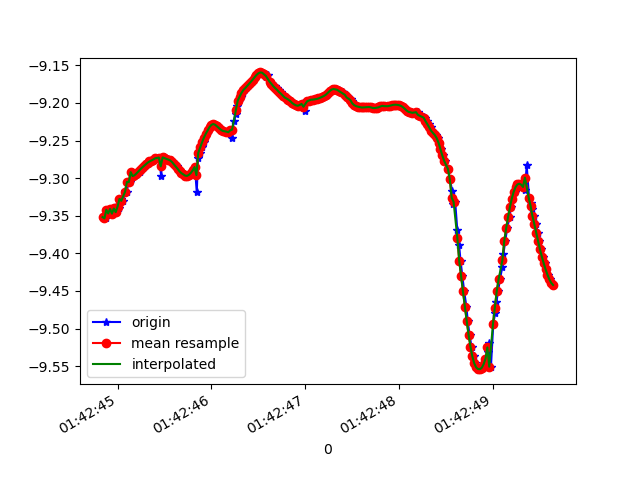

Data behind this chart, as committed beside it:
1618191764858, 887427813762007, -9.351806, -2.9104881, 0.3358348
1618191764872, 887427832992777, -9.354, -2.902, 0.3618
1618191764886, 887427852223547, -9.342, -2.945, 0.3063
1618191764905, 887427871454317, -9.347, -2.929, 0.3124
1618191764925, 887427890685087, -9.341, -2.936, 0.4024
1618191764943, 887427909915857, -9.347, -2.919, 0.3849
1618191764962, 887427929146627, -9.34, -2.924, 0.5011
1618191764981, 887427948505771, -9.345, -2.917, 0.4449
1618191765002, 887427967736541, -9.336, -2.925, 0.566
1618191765019, 887427986967311, -9.339, -2.926, 0.5031
1618191765039, 887428006198081, -9.328, -2.94, 0.6243
1618191765057, 887428025428851, -9.33, -2.946, 0.5559
1618191765083, 887428044659621, -9.317, -2.964, 0.6654
1618191765096, 887428063890391, -9.319, -2.973, 0.6004
1618191765115, 887428083121161, -9.305, -2.991, 0.7131
1618191765137, 887428102351931, -9.305, -3.005, 0.6483
1618191765158, 887428121582701, -9.292, -3.021, 0.7542
1618191765171, 887428140813471, -9.297, -3.029, 0.6523
1618191765190, 887428160044241, -9.296, -3.036, 0.6363
1618191765210, 887428179275011, -9.294, -3.042, 0.6388
1618191765234, 887428198505781, -9.291, -3.05, 0.6423
1618191765248, 887428217736551, -9.289, -3.057, 0.6442
1618191765266, 887428236967321, -9.286, -3.064, 0.6481
1618191765288, 887428256198091, -9.284, -3.07, 0.6517
1618191765306, 887428275428861, -9.282, -3.076, 0.6561
1618191765324, 887428294659631, -9.28, -3.081, 0.6594
1618191765342, 887428313890401, -9.278, -3.086, 0.6634
1618191765362, 887428333121171, -9.277, -3.088, 0.6684
1618191765384, 887428352351941, -9.275, -3.091, 0.6735
1618191765401, 887428371582711, -9.274, -3.094, 0.6768
1618191765419, 887428390813481, -9.273, -3.096, 0.678
1618191765442, 887428410044251, -9.273, -3.098, 0.6774
1618191765464, 887428429275021, -9.297, -3.022, 0.6904
1618191765476, 887428448505791, -9.272, -3.101, 0.6736
1618191765495, 887428467736561, -9.272, -3.1, 0.6707
1618191765514, 887428486967331, -9.273, -3.098, 0.6661
1618191765538, 887428506198101, -9.274, -3.097, 0.6592
1618191765552, 887428525428871, -9.275, -3.096, 0.653
1618191765571, 887428544659641, -9.276, -3.093, 0.6492
1618191765592, 887428563890411, -9.279, -3.087, 0.6456
1618191765615, 887428583121181, -9.282, -3.079, 0.6422
1618191765628, 887428602351951, -9.284, -3.071, 0.6382
1618191765647, 887428621582721, -9.288, -3.062, 0.6347
1618191765670, 887428640813491, -9.291, -3.052, 0.6336
1618191765690, 887428660044261, -9.293, -3.044, 0.6363
1618191765705, 887428679275031, -9.295, -3.038, 0.6427
1618191765723, 887428698505801, -9.297, -3.031, 0.6509
1618191765746, 887428717736571, -9.297, -3.028, 0.6585
1618191765767, 887428736967341, -9.296, -3.031, 0.6664
1618191765780, 887428756198111, -9.293, -3.037, 0.6728
1618191765800, 887428775428881, -9.29, -3.046, 0.6779
1618191765824, 887428794659651, -9.285, -3.06, 0.6786
1618191765844, 887428813890421, -9.319, -2.946, 0.7193
1618191765857, 887428833121191, -9.273, -3.099, 0.6665
1618191765876, 887428852351961, -9.266, -3.122, 0.653
1618191765895, 887428871582731, -9.259, -3.146, 0.638
1618191765919, 887428890813501, -9.252, -3.17, 0.6209
1618191765933, 887428910044271, -9.246, -3.192, 0.6015
1618191765952, 887428929275041, -9.241, -3.211, 0.5799
1618191765972, 887428948505811, -9.236, -3.228, 0.5569
1618191765996, 887428967736581, -9.232, -3.244, 0.5345
... 190 more rows
